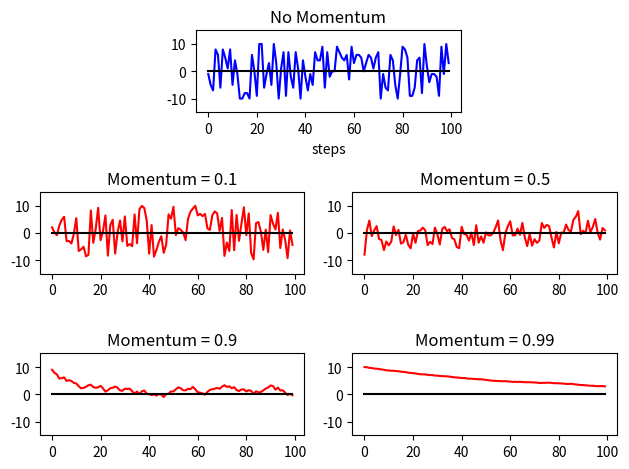

Generate this figure with matplotlib:
import random
import matplotlib.pyplot as plt
import matplotlib.gridspec as gridspec
import numpy as np

step_range = 10
momentum_range = [0.1, 0.5, 0.9, 0.99]

step_choices = range(-1 * step_range, step_range + 1)
rand_walk = [random.choice(step_choices) for x in range(100)]

x = range(len(rand_walk))
zeros = [0 for i in x]

yrange = 1.5 * np.max(rand_walk)

fig = plt.figure(1)
gs = gridspec.GridSpec(3, 4)
ax = plt.subplot(gs[0, 1:3])
ax.set_title("No Momentum")
plt.xlabel("steps")
plt.plot(x, rand_walk, 'b', x, zeros, 'k')
plt.ylim((-yrange, yrange))


momentum = momentum_range[0]
momentum_rand_walk = [random.choice(step_choices)]

for i in range(len(rand_walk) - 1):
    prev = momentum_rand_walk[-1]
    momentum_rand_walk.append(momentum * prev + (1 - momentum) * random
    .choice(step_choices))

ax = plt.subplot(gs[1,:2])
ax.set_title("Momentum = %s" % momentum_range[0])
plt.plot(x, momentum_rand_walk, 'r', x, zeros, 'k')
plt.ylim((-yrange, yrange))

momentum = momentum_range[1]
momentum_rand_walk = [random.choice(step_choices)]

for i in range(len(rand_walk) - 1):
    prev = momentum_rand_walk[-1]
    momentum_rand_walk.append(momentum * prev + (1 - momentum) * random.choice(step_choices))

ax = plt.subplot(gs[1, 2:])
ax.set_title("Momentum = %s" % momentum_range[1])
plt.plot(x, momentum_rand_walk, 'r', x, zeros, 'k')
plt.ylim((-yrange, yrange))

momentum = momentum_range[2]
momentum_rand_walk = [random.choice(step_choices)]

for i in range(len(rand_walk) - 1):
	prev = momentum_rand_walk[-1]
	momentum_rand_walk.append(momentum * prev + (1 - momentum) * random.choice(step_choices))

ax = plt.subplot(gs[2,:2])
ax.set_title("Momentum = %s" % momentum_range[2])
plt.plot(x, momentum_rand_walk, 'r', x, zeros, 'k')
plt.ylim((-yrange, yrange))

momentum = momentum_range[3]
momentum_rand_walk = [random.choice(step_choices)]

for i in range(len(rand_walk) - 1):
	prev = momentum_rand_walk[-1]
	momentum_rand_walk.append(momentum * prev + (1 - momentum) * random.choice(step_choices))

ax = plt.subplot(gs[2,2:])
ax.set_title("Momentum = %s" % momentum_range[3])
plt.plot(x, momentum_rand_walk, 'r', x, zeros, 'k')
plt.ylim((-yrange, yrange))

fig.tight_layout()

plt.show()